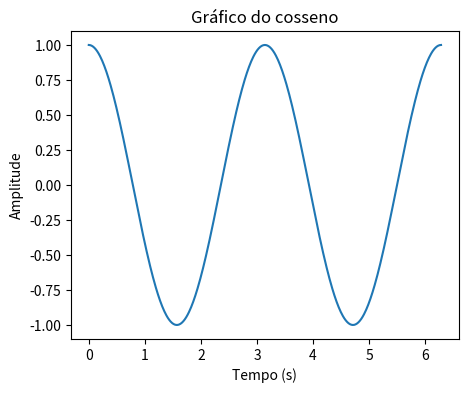
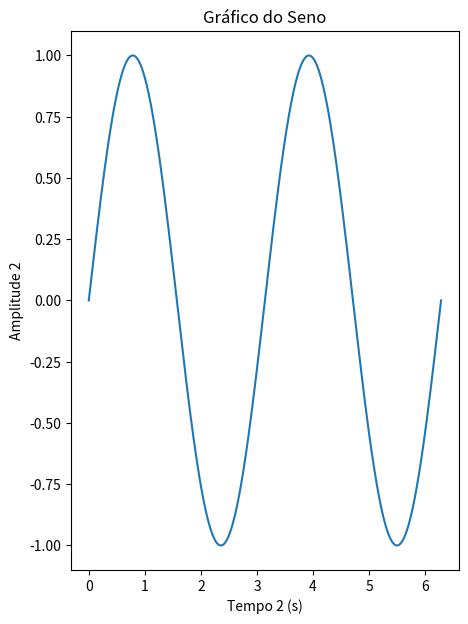

Write Python code to recreate these figures, in order.
import matplotlib.pyplot as plt
import numpy as np

t = np.linspace(0, 2*np.pi, 500)
y = np.cos(2*t)
y1 = np.sin(2*t)


plt.figure("Cosseno", figsize=(5, 4))
plt.plot(t, y)
plt.title("Gráfico do cosseno")
plt.xlabel("Tempo (s)")
plt.ylabel("Amplitude")


plt.figure("Seno", figsize=(5, 7))
plt.plot(t, y1)
plt.title("Gráfico do Seno")
plt.xlabel("Tempo 2 (s)")
plt.ylabel("Amplitude 2")

plt.show()
